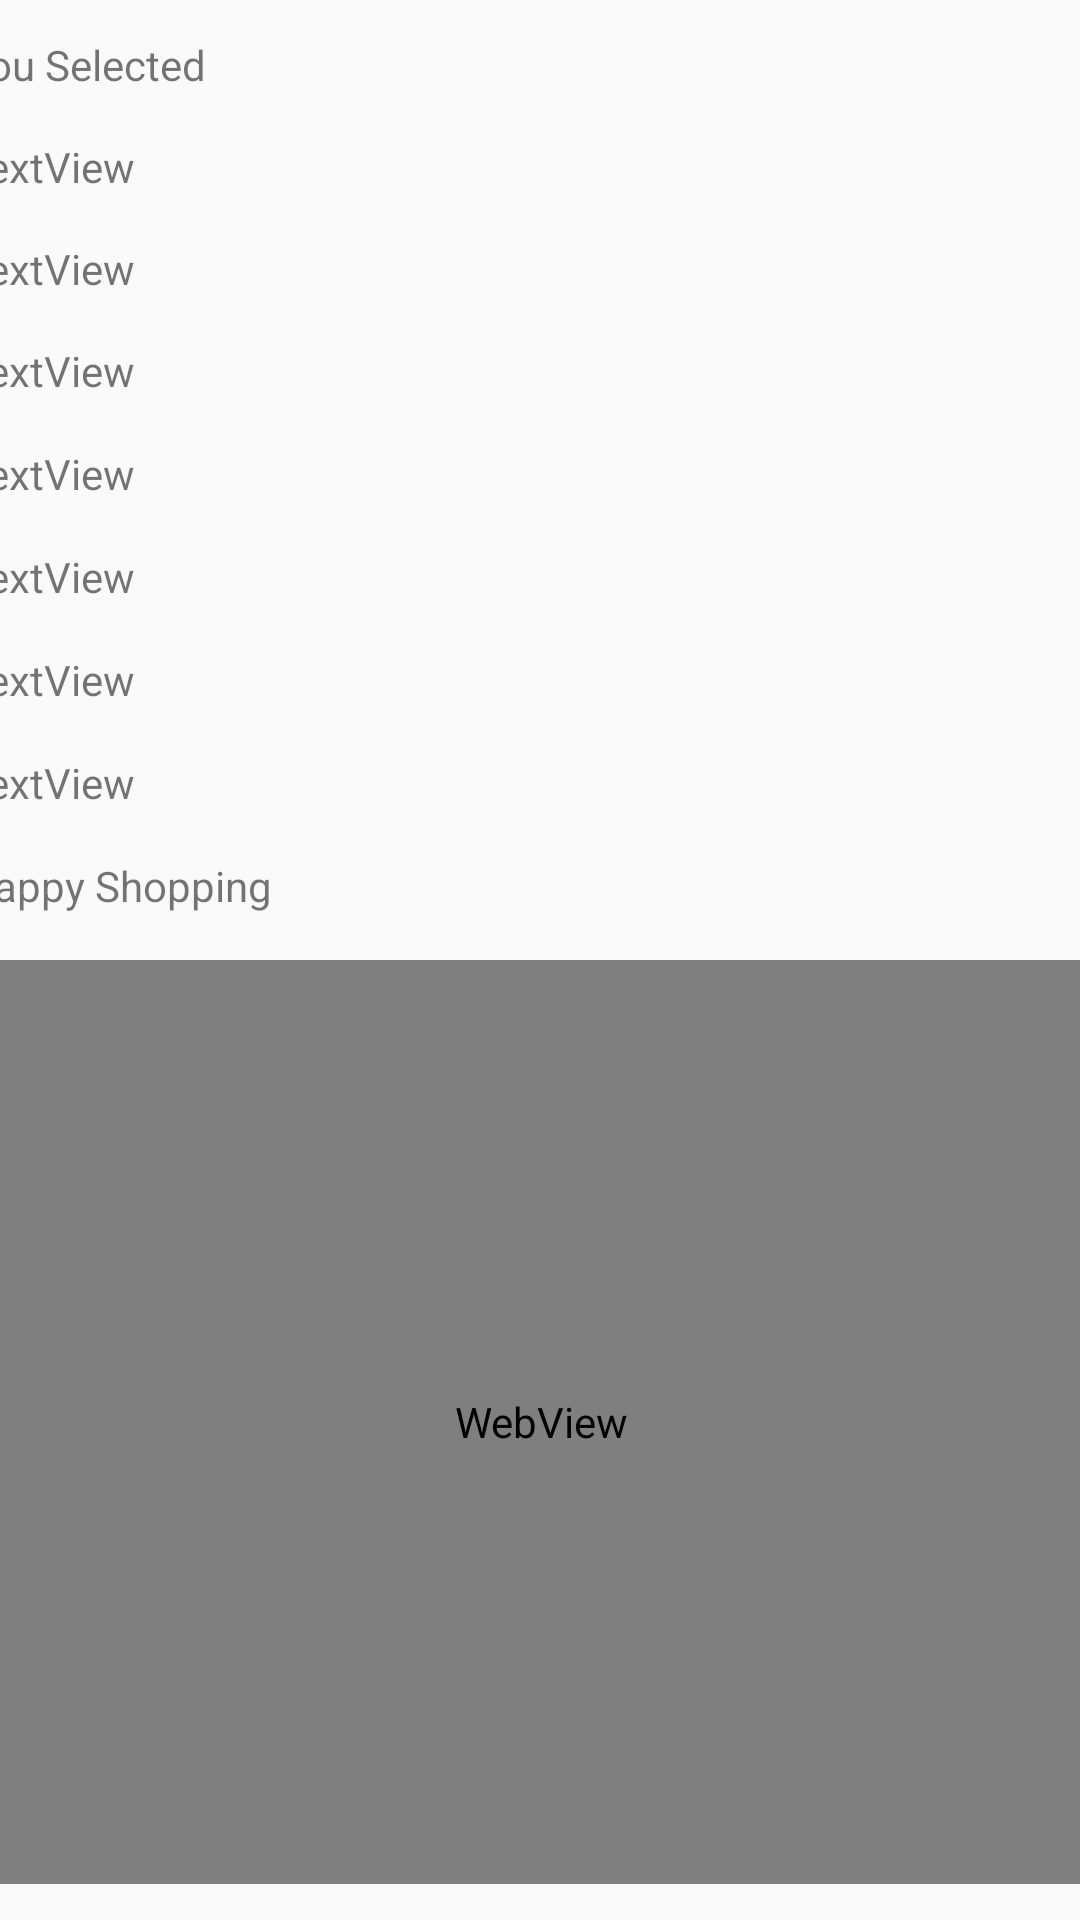

Produce the Android XML layout that renders to this screen, including the resource entries it uses.
<!-- AndroidManifest.xml: application theme Theme.Nibha_MAPD711_Test -->
<!-- res/layout/activity_second.xml -->
<?xml version="1.0" encoding="utf-8"?>
<androidx.constraintlayout.widget.ConstraintLayout xmlns:android="http://schemas.android.com/apk/res/android"
    xmlns:app="http://schemas.android.com/apk/res-auto"
    xmlns:tools="http://schemas.android.com/tools"
    android:layout_width="match_parent"
    android:layout_height="match_parent"
    tools:context=".SecondActivity">

    <LinearLayout
        android:layout_width="385dp"
        android:layout_height="616dp"
        android:orientation="vertical"
        app:layout_constraintBottom_toBottomOf="parent"
        app:layout_constraintEnd_toEndOf="parent"
        app:layout_constraintStart_toStartOf="parent"
        app:layout_constraintTop_toTopOf="parent">

        <LinearLayout
            android:layout_width="match_parent"
            android:layout_height="match_parent"
            android:layout_weight="1"
            android:orientation="vertical">

            <TextView
                android:id="@+id/textView"
                android:layout_width="match_parent"
                android:layout_height="0dp"
                android:layout_weight="1"
                android:text="You Selected" />

            <TextView
                android:id="@+id/textView2"
                android:layout_width="match_parent"
                android:layout_height="0dp"
                android:layout_weight="1"
                android:text="TextView" />

            <TextView
                android:id="@+id/textView3"
                android:layout_width="match_parent"
                android:layout_height="0dp"
                android:layout_weight="1"
                android:text="TextView" />

            <TextView
                android:id="@+id/textView4"
                android:layout_width="match_parent"
                android:layout_height="0dp"
                android:layout_weight="1"
                android:text="TextView" />

            <TextView
                android:id="@+id/textView9"
                android:layout_width="match_parent"
                android:layout_height="0dp"
                android:layout_weight="1"
                android:text="TextView" />

            <TextView
                android:id="@+id/textView10"
                android:layout_width="match_parent"
                android:layout_height="0dp"
                android:layout_weight="1"
                android:text="TextView" />

            <TextView
                android:id="@+id/textView11"
                android:layout_width="match_parent"
                android:layout_height="0dp"
                android:layout_weight="1"
                android:text="TextView" />

            <TextView
                android:id="@+id/textView12"
                android:layout_width="match_parent"
                android:layout_height="0dp"
                android:layout_weight="1"
                android:text="TextView" />

            <TextView
                android:id="@+id/textView13"
                android:layout_width="match_parent"
                android:layout_height="0dp"
                android:layout_weight="1"
                android:text="Happy Shopping" />
        </LinearLayout>

        <WebView
            android:id="@+id/webContent"
            android:layout_width="match_parent"
            android:layout_height="match_parent"
            android:layout_weight="1" />

    </LinearLayout>
</androidx.constraintlayout.widget.ConstraintLayout>
<!-- resources referenced by this layout -->
<resources>
  <style name="Theme.Nibha_MAPD711_Test" parent="Base.Theme.Nibha_MAPD711_Test" />
  <style name="Base.Theme.Nibha_MAPD711_Test" parent="Theme.AppCompat.Light.DarkActionBar">
          
          
      </style>
</resources>
